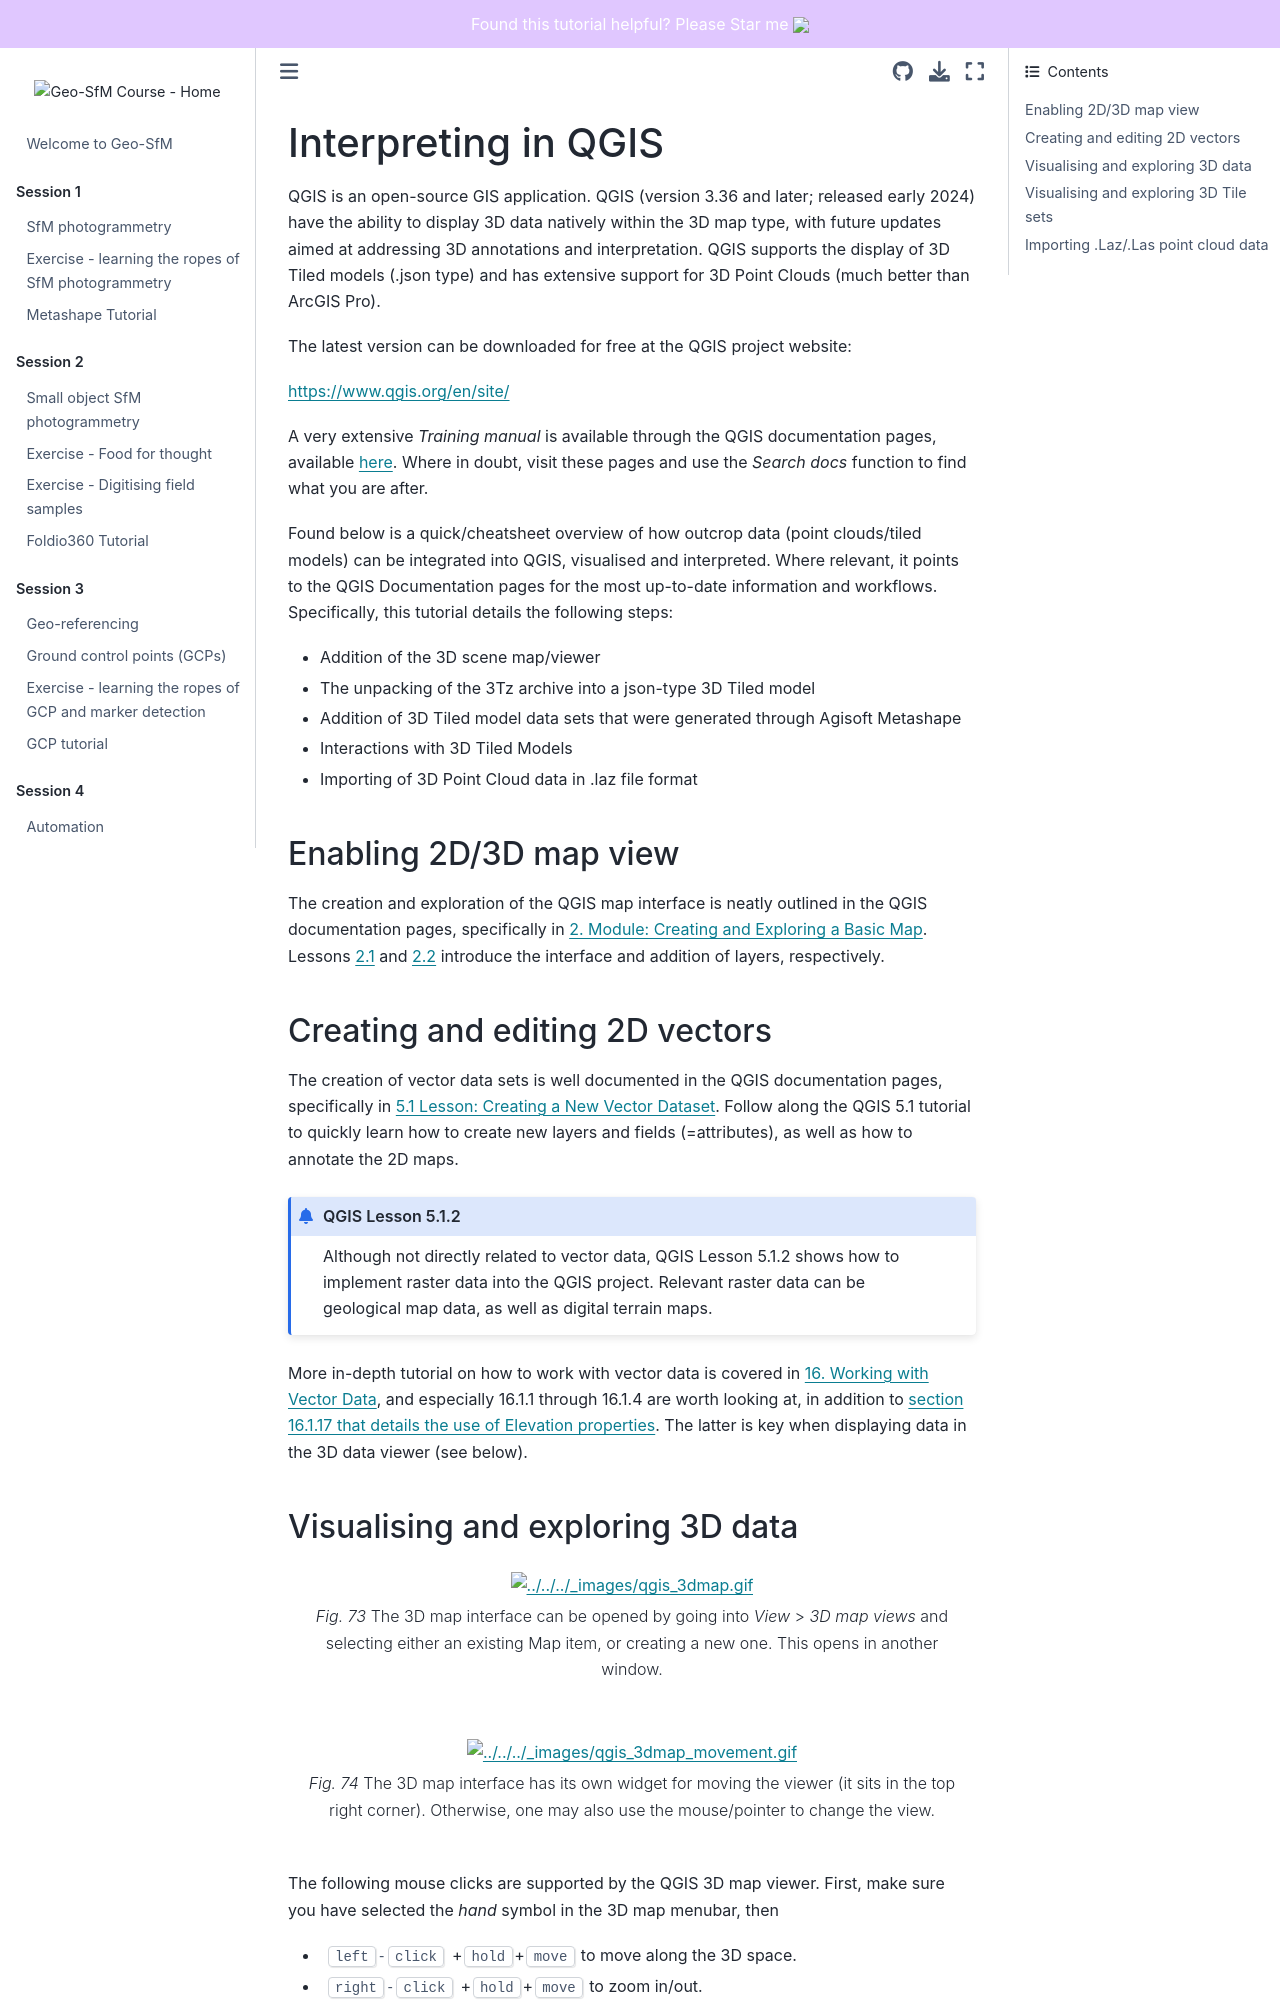

repository: UNISvalbard/Geo-SfM · page: content/lessons/geomodelling/qgis_cheatsheet.html · generator: jekyll

(qgis:cheatsheet)=
# Interpreting in QGIS

QGIS is an open-source GIS application.
QGIS (version 3.36 and later; released early 2024) have the ability to display 3D data natively within the 3D map type, with future updates aimed at addressing 3D annotations and interpretation. QGIS supports the display of 3D Tiled models (.json type) and has extensive support for 3D Point Clouds (much better than ArcGIS Pro).

The latest version can be downloaded for free at the QGIS project website:

https://www.qgis.org/en/site/

A very extensive *Training manual* is available through the QGIS documentation pages, available [here](https://docs.qgis.org/3.34/en/docs/training_manual/index.html).
Where in doubt, visit these pages and use the *Search docs* function to find what you are after.

Found below is a quick/cheatsheet overview of how outcrop data (point clouds/tiled models) can be integrated into QGIS, visualised and interpreted.
Where relevant, it points to the QGIS Documentation pages for the most up-to-date information and workflows.
Specifically, this tutorial details the following steps:
-	Addition of the 3D scene map/viewer
-	The unpacking of the 3Tz archive into a json-type 3D Tiled model
-	Addition of 3D Tiled model data sets that were generated through Agisoft Metashape
-	Interactions with 3D Tiled Models
-   Importing of 3D Point Cloud data in .laz file format


## Enabling 2D/3D map view

The creation and exploration of the QGIS map interface is neatly outlined in the QGIS documentation pages, specifically in [2. Module: Creating and Exploring a Basic Map](https://docs.qgis.org/3.34/en/docs/training_manual/basic_map/index.html).
Lessons [2.1](https://docs.qgis.org/3.34/en/docs/training_manual/basic_map/overview.html) and [2.2](https://docs.qgis.org/3.34/en/docs/training_manual/basic_map/preparation.html) introduce the interface and addition of layers, respectively.


## Creating and editing 2D vectors 

The creation of vector data sets is well documented in the QGIS documentation pages, specifically in [5.1 Lesson: Creating a New Vector Dataset](https://docs.qgis.org/3.34/en/docs/training_manual/create_vector_data/create_new_vector.html).
Follow along the QGIS 5.1 tutorial to quickly learn how to create new layers and fields (=attributes), as well as how to annotate the 2D maps.

```{admonition} QGIS Lesson 5.1.2
:class: suggestion

Although not directly related to vector data, QGIS Lesson 5.1.2 shows how to implement raster data into the QGIS project.
Relevant raster data can be geological map data, as well as digital terrain maps.

```

More in-depth tutorial on how to work with vector data is covered in [16. Working with Vector Data](https://docs.qgis.org/3.34/en/docs/user_manual/working_with_vector/index.html), and especially 16.1.1 through 16.1.4 are worth looking at, in addition to [section 16.1.17 that details the use of Elevation properties](https://docs.qgis.org/3.34/en/docs/user_manual/working_with_vector/vector_properties.html#elevation-properties).
The latter is key when displaying data in the 3D data viewer (see below).
